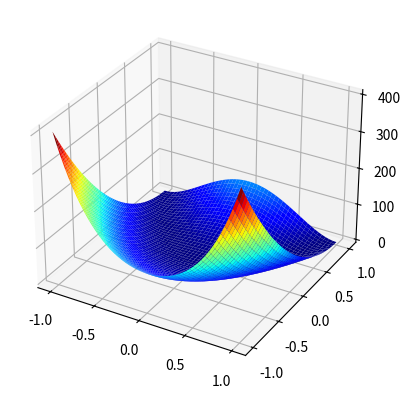

Write the Python code that produced this figure.
# coding=utf-8
__author__ = 'J Tas'

import scipy.optimize as opt
from mpl_toolkits.mplot3d import Axes3D
from matplotlib import cm
import matplotlib.pyplot as plt
import numpy as np


# The Rosenbrock function
def g(x):
    a = 1
    b = 100
    return (a - x[0]) ** 2 + b * (x[1] - x[0] ** 2) ** 2


def h(x):
    return -(2 * x[0] * x[1] + 2 * x[0] - x[0] ** 2 - 2 * x[1] ** 2)


def optimize_uncnstr(f, x0, n, **kwargs):
    """
    Unconstrained minimization of scalar function of one or more variables
    :param f: Objective function to be minimized.
    :param x0: Initial guess.
    :param fprime: Gradient of f.
    :return: The optimization result represented as a OptimizeResult object
    """
    if n == 1:  # Minimize a function using the Nelder-Mead algorithm.
        return opt.minimize(f, x0, method="Nelder-Mead", **kwargs)
    if n == 2:  # Minimize a function using modified Powell’s method.
        return opt.minimize(f, x0, method="Powell", **kwargs)
    if n == 3:  # Minimize a function using a nonlinear conjugate gradient algorithm.
        return opt.minimize(f, x0, method="CG", **kwargs)
    if n == 4:  # Minimize a function using the BFGS algorithm.
        return opt.minimize(f, x0, method="BFGS", **kwargs)
    if n == 5:  # Minimize a function using the Newton-CG method.
        return opt.minimize(f, x0, method="Newton-CG", **kwargs)
    return


def optimize_cnstr(f, x0, **kwargs):
    """
    Constrained minimization of scalar function of one or more variables. Uses Sequential Least Squares Programming
    to minimize a function of several variables with any combination of bounds, equality and inequality constraints.
    :param f: Objective function to be minimized.
    :param x0: Initial guess.
    :param fprime: Gradient of f.
    :return: The optimization result represented as a OptimizeResult object
    """
    return opt.minimize(f, x0, method="SLSQP", **kwargs)


def plot():
    x = np.outer(np.linspace(-1, 1, 50), np.ones(50))
    y = x.copy().T
    z = g([x, y])
    fig = plt.figure()
    ax = plt.axes(projection='3d')
    ax.plot_surface(x, y, z, cmap=plt.cm.jet, rstride=1, cstride=1, linewidth=0)
    fig.add_axes(ax)
    plt.show()


def main():
    plot()

    # Unconstrained optimization
    x0 = [0, 2.5]
    ux = optimize_uncnstr(g, x0, 1)
    print(ux)

    # Constrained optimization
    cons = ({'type': 'eq',
             'fun': lambda x: np.array([x[0] ** 3 - x[1]]),
             'jac': lambda x: np.array([3.0 * (x[0] ** 2.0), -1.0])},
            {'type': 'ineq',
             'fun': lambda x: np.array([x[1] - (x[0] - 1) ** 4 - 2])})

    bnds = ((0.5, 1.5), (1.5, 2.5))
    x0 = [0, 2.5]
    cx = optimize_cnstr(h, x0, bounds=bnds, constraints=cons)
    print(cx)


if __name__ == "__main__":
    main()

